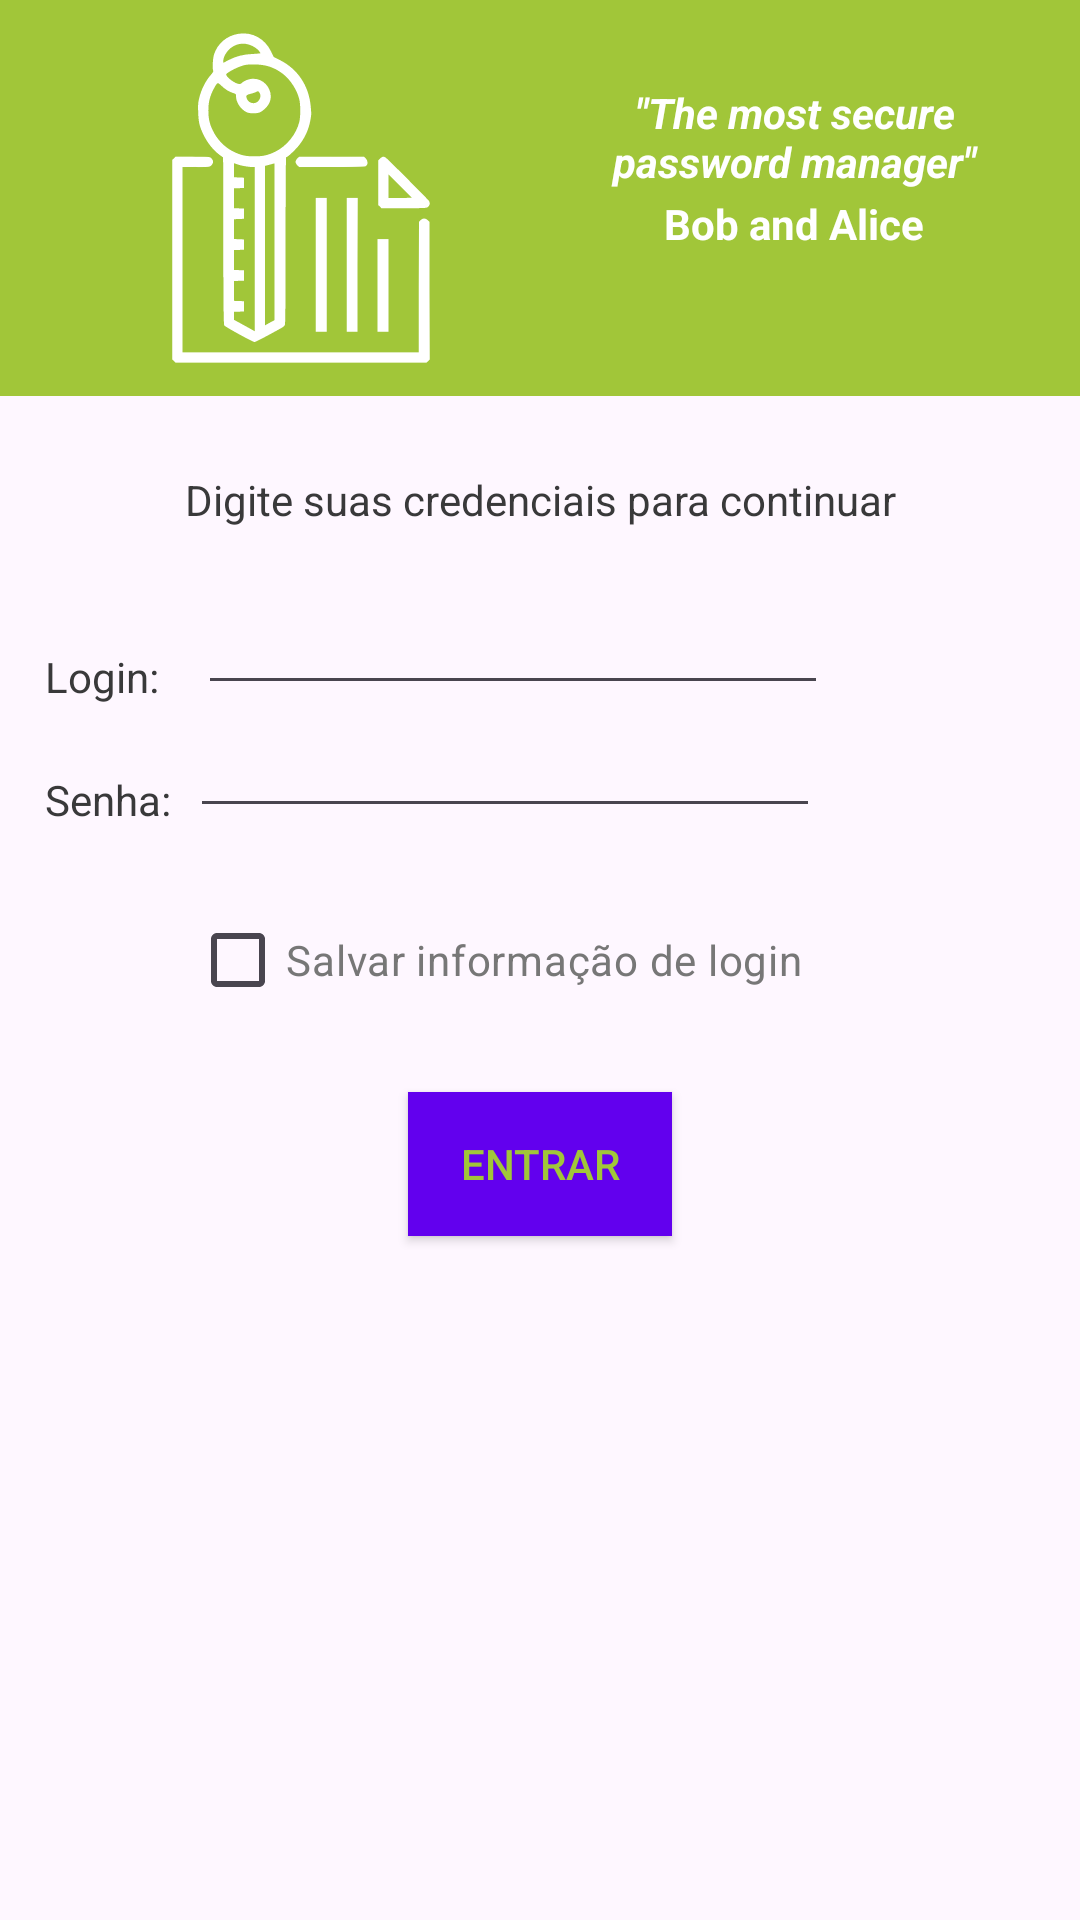

Layout XML and referenced resources for this Android screen:
<!-- AndroidManifest.xml: application theme Theme.PlainText -->
<!-- res/layout/activity_main.xml -->
<?xml version="1.0" encoding="utf-8"?>
<androidx.constraintlayout.widget.ConstraintLayout xmlns:android="http://schemas.android.com/apk/res/android"
    xmlns:app="http://schemas.android.com/apk/res-auto"
    xmlns:tools="http://schemas.android.com/tools"
    android:layout_width="match_parent"
    android:layout_height="match_parent"
    tools:context=".MainActivity">

    <androidx.constraintlayout.widget.ConstraintLayout
        android:id="@+id/sloganConstraint"
        android:layout_width="392dp"
        android:layout_height="132dp"
        android:background="@color/green_top_bar"
        app:layout_constraintEnd_toEndOf="parent"
        app:layout_constraintStart_toStartOf="parent"
        app:layout_constraintTop_toTopOf="parent">


        <TextView
            android:id="@+id/textSloganText"
            android:layout_width="137dp"
            android:layout_height="37dp"
            android:layout_marginStart="180dp"
            android:layout_marginTop="28dp"
            android:text="@string/text_slogan"
            android:textAlignment="center"
            android:textColor="@color/white"
            android:textStyle="italic|bold"
            app:layout_constraintEnd_toEndOf="parent"
            app:layout_constraintHorizontal_bias="0.426"
            app:layout_constraintStart_toStartOf="parent"
            app:layout_constraintTop_toTopOf="parent" />

        <TextView
            android:id="@+id/textSloganAuthors"
            android:layout_width="131dp"
            android:layout_height="24dp"
            android:text="@string/text_slogan_authors"
            android:textAlignment="center"
            android:textColor="@color/white"
            android:textStyle="bold"
            app:layout_constraintEnd_toEndOf="@+id/textSloganText"
            app:layout_constraintStart_toStartOf="@+id/textSloganText"
            app:layout_constraintTop_toBottomOf="@+id/textSloganText" />

        <ImageView
            android:id="@+id/logoImageHeader"
            android:layout_width="wrap_content"
            android:layout_height="wrap_content"
            android:layout_marginStart="60dp"
            android:contentDescription="@string/todo"
            android:rotation="-90"
            android:rotationY="-180"
            app:layout_constraintBottom_toBottomOf="parent"
            app:layout_constraintStart_toStartOf="parent"
            app:layout_constraintTop_toTopOf="parent"
            app:srcCompat="@drawable/key_in_paper"
            app:tint="@color/white" />

    </androidx.constraintlayout.widget.ConstraintLayout>

    <TextView
        android:id="@+id/credentialHeader"
        android:layout_width="wrap_content"
        android:layout_height="wrap_content"
        android:layout_marginTop="25dp"
        android:text="@string/credential_header"
        app:layout_constraintEnd_toEndOf="parent"
        app:layout_constraintStart_toStartOf="parent"
        app:layout_constraintTop_toBottomOf="@+id/sloganConstraint" />

    <TextView
        android:id="@+id/loginField"
        android:layout_width="wrap_content"
        android:layout_height="wrap_content"
        android:layout_marginTop="40dp"
        android:text="@string/login"
        app:layout_constraintEnd_toStartOf="@+id/loginEditText"
        app:layout_constraintHorizontal_bias="0.532"
        app:layout_constraintStart_toStartOf="parent"
        app:layout_constraintTop_toBottomOf="@+id/credentialHeader" />

    <TextView
        android:id="@+id/passwordField"
        android:layout_width="wrap_content"
        android:layout_height="wrap_content"
        android:layout_marginTop="22dp"
        android:text="@string/password_field"
        app:layout_constraintStart_toStartOf="@+id/loginField"
        app:layout_constraintTop_toBottomOf="@+id/loginEditText" />

    <EditText
        android:id="@+id/passwordEditText"
        android:layout_width="wrap_content"
        android:layout_height="wrap_content"
        android:layout_marginEnd="104dp"
        android:autofillHints=""
        android:ems="10"
        android:hint="@string/password"
        android:inputType="textPassword"
        android:textColorHint="#8D6E63"
        app:layout_constraintBottom_toBottomOf="@+id/passwordField"
        app:layout_constraintEnd_toEndOf="parent"
        app:layout_constraintHorizontal_bias="0.142"
        app:layout_constraintStart_toStartOf="@+id/loginEditText" />

    <EditText
        android:id="@+id/loginEditText"
        android:layout_width="wrap_content"
        android:layout_height="wrap_content"
        android:layout_marginEnd="84dp"
        android:autofillHints=""
        android:ems="10"
        android:hint="@string/login_field"
        android:inputType="text"
        android:minHeight="48dp"
        app:layout_constraintBottom_toBottomOf="@+id/loginField"
        app:layout_constraintEnd_toEndOf="parent" />

    <CheckBox
        android:id="@+id/saveCredentials"
        android:layout_width="wrap_content"
        android:layout_height="wrap_content"
        android:layout_marginTop="20dp"
        android:text="@string/save_login_message"
        android:textColor="#777777"
        app:layout_constraintStart_toStartOf="@+id/passwordEditText"
        app:layout_constraintTop_toBottomOf="@+id/passwordEditText" />

    <Button
        android:id="@+id/enterButton"
        android:layout_width="wrap_content"
        android:layout_height="wrap_content"
        android:layout_marginTop="20dp"
        android:background="@color/enter_button_purple"
        android:backgroundTint="@color/enter_button_purple"
        android:contentDescription="@string/enter_button"
        android:onClick="entrarClicado"
        android:text="@string/enter_button"
        android:textColor="@color/green_top_bar"
        app:layout_constraintEnd_toEndOf="parent"
        app:layout_constraintStart_toStartOf="parent"
        app:layout_constraintTop_toBottomOf="@+id/saveCredentials" />

</androidx.constraintlayout.widget.ConstraintLayout>
<!-- resources referenced by this layout -->
<resources>
  <color name="enter_button_purple">#6200EE</color>
      #6200EE
  <color name="green_top_bar">#a1c639</color>
  <color name="white">#FFFFFFFF</color>
  <!-- drawable key_in_paper: vector/xml drawable (drawable, 3937 chars, omitted) -->
  <string name="credential_header">Digite suas credenciais para continuar</string>
  <string name="enter_button">ENTRAR</string>
  <string name="login">Login:</string>
  <string name="login_field" />
  <string name="password" />
  <string name="password_field">Senha:</string>
  <string name="save_login_message">Salvar informação de login</string>
  <string name="text_slogan">\"The most secure password manager\"</string>
  <string name="text_slogan_authors">Bob and Alice</string>
  <string name="todo">TODO</string>
  <style name="Theme.PlainText" parent="Base.Theme.PlainText" />
  <style name="Base.Theme.PlainText" parent="Theme.Material3.DayNight">
          
          
          <item name="colorPrimary">#565758</item>
          <item name="colorPrimaryVariant">#565758</item>
          <item name="colorOnPrimary">#a1c639</item>
          
          <item name="colorSecondary">#565758</item>
          <item name="colorSecondaryVariant">#a1c639</item>
          <item name="colorOnSecondary">#a1c639</item>
          
          <item name="android:statusBarColor">#565758</item>
          
          <item name="android:textColor">#39393a</item>
  
      </style>
</resources>
